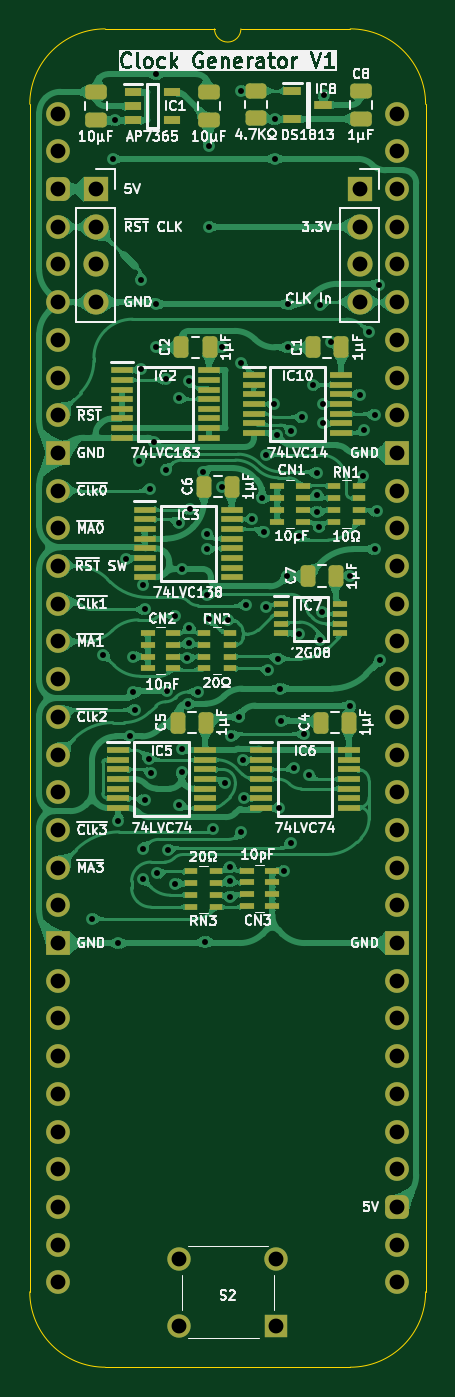
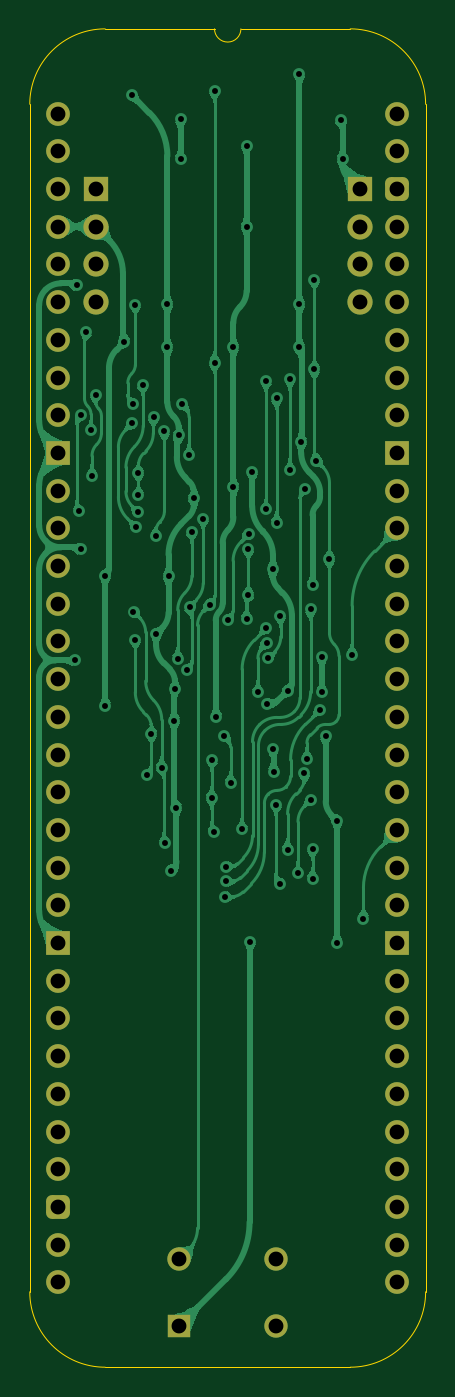
Circuit board: 11 layer files. Board 26.7 x 90.2 mm.
- bottom_copper: Quad MPU Clock Generator-B_Cu.gbl (164261 bytes)
- bottom_mask: Quad MPU Clock Generator-B_Mask.gbs (3012 bytes)
- paste: Quad MPU Clock Generator-B_Paste.gbp (465 bytes)
- bottom_silk: Quad MPU Clock Generator-B_Silkscreen.gbo (466 bytes)
- outline: Quad MPU Clock Generator-Edge_Cuts.gm1 (1088 bytes)
- top_copper: Quad MPU Clock Generator-F_Cu.gtl (374790 bytes)
- top_mask: Quad MPU Clock Generator-F_Mask.gts (7726 bytes)
- paste: Quad MPU Clock Generator-F_Paste.gtp (5719 bytes)
- top_silk: Quad MPU Clock Generator-F_Silkscreen.gto (134084 bytes)
- drill: Quad MPU Clock Generator-NPTH.drl (265 bytes)
- drill: Quad MPU Clock Generator-PTH.drl (2827 bytes)

=== bottom_copper: Quad MPU Clock Generator-B_Cu.gbl (164261 bytes, source omitted) ===
=== bottom_mask: Quad MPU Clock Generator-B_Mask.gbs (3012 bytes, source withheld) ===
=== paste: Quad MPU Clock Generator-B_Paste.gbp ===
%TF.GenerationSoftware,KiCad,Pcbnew,8.0.7*%
%TF.CreationDate,2025-02-21T21:09:52+02:00*%
%TF.ProjectId,Quad MPU Clock Generator,51756164-204d-4505-9520-436c6f636b20,V1*%
%TF.SameCoordinates,Original*%
%TF.FileFunction,Paste,Bot*%
%TF.FilePolarity,Positive*%
%FSLAX46Y46*%
G04 Gerber Fmt 4.6, Leading zero omitted, Abs format (unit mm)*
G04 Created by KiCad (PCBNEW 8.0.7) date 2025-02-21 21:09:52*
%MOMM*%
%LPD*%
G01*
G04 APERTURE LIST*
G04 APERTURE END LIST*
M02*

=== bottom_silk: Quad MPU Clock Generator-B_Silkscreen.gbo ===
%TF.GenerationSoftware,KiCad,Pcbnew,8.0.7*%
%TF.CreationDate,2025-02-21T21:09:52+02:00*%
%TF.ProjectId,Quad MPU Clock Generator,51756164-204d-4505-9520-436c6f636b20,V1*%
%TF.SameCoordinates,Original*%
%TF.FileFunction,Legend,Bot*%
%TF.FilePolarity,Positive*%
%FSLAX46Y46*%
G04 Gerber Fmt 4.6, Leading zero omitted, Abs format (unit mm)*
G04 Created by KiCad (PCBNEW 8.0.7) date 2025-02-21 21:09:52*
%MOMM*%
%LPD*%
G01*
G04 APERTURE LIST*
G04 APERTURE END LIST*
M02*

=== outline: Quad MPU Clock Generator-Edge_Cuts.gm1 ===
%TF.GenerationSoftware,KiCad,Pcbnew,8.0.7*%
%TF.CreationDate,2025-02-21T21:09:52+02:00*%
%TF.ProjectId,Quad MPU Clock Generator,51756164-204d-4505-9520-436c6f636b20,V1*%
%TF.SameCoordinates,Original*%
%TF.FileFunction,Profile,NP*%
%FSLAX46Y46*%
G04 Gerber Fmt 4.6, Leading zero omitted, Abs format (unit mm)*
G04 Created by KiCad (PCBNEW 8.0.7) date 2025-02-21 21:09:52*
%MOMM*%
%LPD*%
G01*
G04 APERTURE LIST*
%TA.AperFunction,Profile*%
%ADD10C,0.100000*%
%TD*%
G04 APERTURE END LIST*
D10*
%TO.C,J1*%
X-1905000Y635000D02*
X-1905000Y-79375000D01*
X10541000Y5715000D02*
X3175000Y5715000D01*
X19685000Y5715000D02*
X12319000Y5715000D01*
X19685000Y-84455000D02*
X3175000Y-84455000D01*
X24765000Y-79375000D02*
X24765000Y635000D01*
X-1905000Y635000D02*
G75*
G02*
X3175000Y5715000I5080002J-2D01*
G01*
X3175000Y-84455000D02*
G75*
G02*
X-1905000Y-79375000I0J5080000D01*
G01*
X12319000Y5715000D02*
G75*
G02*
X10541000Y5715000I-889000J0D01*
G01*
X19685000Y5715000D02*
G75*
G02*
X24765000Y635000I0J-5080000D01*
G01*
X24765000Y-79375000D02*
G75*
G02*
X19685000Y-84455000I-5080000J0D01*
G01*
%TD*%
M02*

=== top_copper: Quad MPU Clock Generator-F_Cu.gtl (374790 bytes, source omitted) ===
=== top_mask: Quad MPU Clock Generator-F_Mask.gts (7726 bytes, source omitted) ===
=== paste: Quad MPU Clock Generator-F_Paste.gtp ===
%TF.GenerationSoftware,KiCad,Pcbnew,8.0.7*%
%TF.CreationDate,2025-02-21T21:09:52+02:00*%
%TF.ProjectId,Quad MPU Clock Generator,51756164-204d-4505-9520-436c6f636b20,V1*%
%TF.SameCoordinates,Original*%
%TF.FileFunction,Paste,Top*%
%TF.FilePolarity,Positive*%
%FSLAX46Y46*%
G04 Gerber Fmt 4.6, Leading zero omitted, Abs format (unit mm)*
G04 Created by KiCad (PCBNEW 8.0.7) date 2025-02-21 21:09:52*
%MOMM*%
%LPD*%
G01*
G04 APERTURE LIST*
G04 Aperture macros list*
%AMRoundRect*
0 Rectangle with rounded corners*
0 $1 Rounding radius*
0 $2 $3 $4 $5 $6 $7 $8 $9 X,Y pos of 4 corners*
0 Add a 4 corners polygon primitive as box body*
4,1,4,$2,$3,$4,$5,$6,$7,$8,$9,$2,$3,0*
0 Add four circle primitives for the rounded corners*
1,1,$1+$1,$2,$3*
1,1,$1+$1,$4,$5*
1,1,$1+$1,$6,$7*
1,1,$1+$1,$8,$9*
0 Add four rect primitives between the rounded corners*
20,1,$1+$1,$2,$3,$4,$5,0*
20,1,$1+$1,$4,$5,$6,$7,0*
20,1,$1+$1,$6,$7,$8,$9,0*
20,1,$1+$1,$8,$9,$2,$3,0*%
G04 Aperture macros list end*
%ADD10RoundRect,0.250000X0.250000X0.475000X-0.250000X0.475000X-0.250000X-0.475000X0.250000X-0.475000X0*%
%ADD11R,1.150000X0.600000*%
%ADD12RoundRect,0.250000X-0.450000X0.262500X-0.450000X-0.262500X0.450000X-0.262500X0.450000X0.262500X0*%
%ADD13R,1.450000X0.450000*%
%ADD14R,0.950000X0.450000*%
%ADD15R,0.900000X0.450000*%
%ADD16R,1.475000X0.450000*%
%ADD17RoundRect,0.250000X0.475000X-0.250000X0.475000X0.250000X-0.475000X0.250000X-0.475000X-0.250000X0*%
%ADD18R,1.250000X0.600000*%
G04 APERTURE END LIST*
D10*
%TO.C,C2*%
X10205000Y-15748000D03*
X8305000Y-15748000D03*
%TD*%
D11*
%TO.C,IC1*%
X5050000Y1458000D03*
X5050000Y508000D03*
X5050000Y-442000D03*
X7650000Y-442000D03*
X7650000Y1458000D03*
%TD*%
D12*
%TO.C,R2*%
X13345000Y1547500D03*
X13345000Y-277500D03*
%TD*%
D13*
%TO.C,IC3*%
X5838000Y-26681000D03*
X5838000Y-27331000D03*
X5838000Y-27981000D03*
X5838000Y-28631000D03*
X5838000Y-29281000D03*
X5838000Y-29931000D03*
X5838000Y-30581000D03*
X5838000Y-31231000D03*
X11688000Y-31231000D03*
X11688000Y-30581000D03*
X11688000Y-29931000D03*
X11688000Y-29281000D03*
X11688000Y-28631000D03*
X11688000Y-27981000D03*
X11688000Y-27331000D03*
X11688000Y-26681000D03*
%TD*%
D14*
%TO.C,CN1*%
X16471000Y-27489000D03*
X16471000Y-26689000D03*
X16471000Y-25889000D03*
X16471000Y-25089000D03*
X14771000Y-25089000D03*
X14771000Y-25889000D03*
X14771000Y-26689000D03*
X14771000Y-27489000D03*
%TD*%
D15*
%TO.C,RN1*%
X18581000Y-25107999D03*
X18581000Y-25907999D03*
X18581000Y-26707999D03*
X18581000Y-27507999D03*
X20281000Y-27507999D03*
X20281000Y-26707999D03*
X20281000Y-25907999D03*
X20281000Y-25107999D03*
%TD*%
D14*
%TO.C,IC7*%
X15043000Y-33061000D03*
X15043000Y-33711000D03*
X15043000Y-34361000D03*
X15043000Y-35011000D03*
X18993000Y-35011000D03*
X18993000Y-34361000D03*
X18993000Y-33711000D03*
X18993000Y-33061000D03*
%TD*%
D16*
%TO.C,IC10*%
X13191000Y-17608000D03*
X13191000Y-18258000D03*
X13191000Y-18908000D03*
X13191000Y-19558000D03*
X13191000Y-20208000D03*
X13191000Y-20858000D03*
X13191000Y-21508000D03*
X19067000Y-21508000D03*
X19067000Y-20858000D03*
X19067000Y-20208000D03*
X19067000Y-19558000D03*
X19067000Y-18908000D03*
X19067000Y-18258000D03*
X19067000Y-17608000D03*
%TD*%
D17*
%TO.C,C11*%
X10160000Y-426000D03*
X10160000Y1474000D03*
%TD*%
%TO.C,C8*%
X20384000Y-345000D03*
X20384000Y1555000D03*
%TD*%
D18*
%TO.C,IC8*%
X15778000Y1539000D03*
X15778000Y-361000D03*
X17878000Y589000D03*
%TD*%
D16*
%TO.C,IC5*%
X4047000Y-42881000D03*
X4047000Y-43531000D03*
X4047000Y-44181000D03*
X4047000Y-44831000D03*
X4047000Y-45481000D03*
X4047000Y-46131000D03*
X4047000Y-46781000D03*
X9923000Y-46781000D03*
X9923000Y-46131000D03*
X9923000Y-45481000D03*
X9923000Y-44831000D03*
X9923000Y-44181000D03*
X9923000Y-43531000D03*
X9923000Y-42881000D03*
%TD*%
D14*
%TO.C,CN2*%
X7747000Y-37376000D03*
X7747000Y-36576000D03*
X7747000Y-35776000D03*
X7747000Y-34976000D03*
X6047000Y-34976000D03*
X6047000Y-35776000D03*
X6047000Y-36576000D03*
X6047000Y-37376000D03*
%TD*%
D16*
%TO.C,IC6*%
X13699000Y-42881000D03*
X13699000Y-43531000D03*
X13699000Y-44181000D03*
X13699000Y-44831000D03*
X13699000Y-45481000D03*
X13699000Y-46131000D03*
X13699000Y-46781000D03*
X19575000Y-46781000D03*
X19575000Y-46131000D03*
X19575000Y-45481000D03*
X19575000Y-44831000D03*
X19575000Y-44181000D03*
X19575000Y-43531000D03*
X19575000Y-42881000D03*
%TD*%
D10*
%TO.C,C5*%
X9951000Y-41021000D03*
X8051000Y-41021000D03*
%TD*%
%TO.C,C6*%
X11729000Y-25120000D03*
X9829000Y-25120000D03*
%TD*%
%TO.C,C7*%
X18710000Y-31141000D03*
X16810000Y-31141000D03*
%TD*%
%TO.C,C1*%
X19095000Y-15748000D03*
X17195000Y-15748000D03*
%TD*%
D15*
%TO.C,RN3*%
X10629000Y-53454000D03*
X10629000Y-52654000D03*
X10629000Y-51854000D03*
X10629000Y-51054000D03*
X8929000Y-51054000D03*
X8929000Y-51854000D03*
X8929000Y-52654000D03*
X8929000Y-53454000D03*
%TD*%
D14*
%TO.C,CN3*%
X12739000Y-50997000D03*
X12739000Y-51797000D03*
X12739000Y-52597000D03*
X12739000Y-53397000D03*
X14439000Y-53397000D03*
X14439000Y-52597000D03*
X14439000Y-51797000D03*
X14439000Y-50997000D03*
%TD*%
D13*
%TO.C,IC2*%
X4314000Y-17283000D03*
X4314000Y-17933000D03*
X4314000Y-18583000D03*
X4314000Y-19233000D03*
X4314000Y-19883000D03*
X4314000Y-20533000D03*
X4314000Y-21183000D03*
X4314000Y-21833000D03*
X10164000Y-21833000D03*
X10164000Y-21183000D03*
X10164000Y-20533000D03*
X10164000Y-19883000D03*
X10164000Y-19233000D03*
X10164000Y-18583000D03*
X10164000Y-17933000D03*
X10164000Y-17283000D03*
%TD*%
D17*
%TO.C,C10*%
X2540000Y-426000D03*
X2540000Y1474000D03*
%TD*%
D10*
%TO.C,C4*%
X19603000Y-41021000D03*
X17703000Y-41021000D03*
%TD*%
D15*
%TO.C,RN2*%
X9857000Y-34975800D03*
X9857000Y-35775800D03*
X9857000Y-36575800D03*
X9857000Y-37375800D03*
X11557000Y-37375800D03*
X11557000Y-36575800D03*
X11557000Y-35775800D03*
X11557000Y-34975800D03*
%TD*%
M02*

=== top_silk: Quad MPU Clock Generator-F_Silkscreen.gto (134084 bytes, source omitted) ===
=== drill: Quad MPU Clock Generator-NPTH.drl ===
M48
; DRILL file {KiCad 8.0.7} date 2025-02-21T21:09:53+0200
; FORMAT={-:-/ absolute / inch / decimal}
; #@! TF.CreationDate,2025-02-21T21:09:53+02:00
; #@! TF.GenerationSoftware,Kicad,Pcbnew,8.0.7
; #@! TF.FileFunction,NonPlated,1,2,NPTH
FMAT,2
INCH
%
G90
G05
M30

=== drill: Quad MPU Clock Generator-PTH.drl ===
M48
; DRILL file {KiCad 8.0.7} date 2025-02-21T21:09:53+0200
; FORMAT={-:-/ absolute / inch / decimal}
; #@! TF.CreationDate,2025-02-21T21:09:53+02:00
; #@! TF.GenerationSoftware,Kicad,Pcbnew,8.0.7
; #@! TF.FileFunction,Plated,1,2,PTH
FMAT,2
INCH
; #@! TA.AperFunction,Plated,PTH,ViaDrill
T1C0.0157
; #@! TA.AperFunction,Plated,PTH,ComponentDrill
T2C0.0394
%
G90
G05
T1
X0.09Y-2.135
X0.12Y-1.435
X0.145Y-0.12
X0.15Y-0.0174
X0.16Y-1.875
X0.16Y-2.2
X0.1801Y-1.1811
X0.19Y-1.6519
X0.2Y-1.44
X0.2Y-1.535
X0.205Y-1.5807
X0.215Y-0.92
X0.22Y-0.44
X0.22Y-0.6785
X0.2246Y-1.95
X0.2246Y-2.03
X0.225Y-1.25
X0.2295Y-1.8197
X0.23Y-1.3149
X0.24Y-1.7105
X0.245Y-0.995
X0.2471Y-1.7492
X0.255Y-0.87
X0.26Y0.105
X0.26Y-0.505
X0.26Y-0.62
X0.2636Y-2.0145
X0.285Y-0.705
X0.285Y-0.945
X0.29Y-1.53
X0.2912Y-1.9524
X0.3108Y-1.3318
X0.3111Y-2.042
X0.32Y-0.755
X0.32Y-1.085
X0.3211Y-1.8329
X0.3281Y-1.745
X0.33Y-1.2079
X0.33Y-1.6843
X0.3424Y-1.444
X0.345Y-1.565
X0.3467Y-1.4046
X0.3476Y-1.3644
X0.348Y-0.71
X0.3489Y-1.0494
X0.37Y-1.5339
X0.3846Y-0.9503
X0.39Y-2.196
X0.3946Y-1.1156
X0.395Y-1.155
X0.3954Y-1.2769
X0.4Y-0.085
X0.4Y-0.3
X0.4Y-1.34
X0.4118Y-1.8971
X0.435Y-0.62
X0.435Y-0.99
X0.4424Y-1.775
X0.4499Y-1.3431
X0.455Y-1.9972
X0.4556Y-2.0366
X0.4569Y-2.0769
X0.46Y-1.65
X0.48Y-1.6
X0.485Y0.0609
X0.485Y-0.66
X0.486Y-1.906
X0.4913Y-1.7151
X0.4922Y-1.8148
X0.4979Y-1.3026
X0.515Y-1.0741
X0.54Y-1.02
X0.545Y-1.11
X0.551Y-1.3095
X0.5525Y-0.905
X0.5576Y-1.4765
X0.5725Y-0.7705
X0.575Y-0.015
X0.575Y-0.12
X0.58Y-0.8534
X0.5826Y-1.4455
X0.5859Y-1.8408
X0.59Y-1.525
X0.592Y-1.61
X0.6Y-2.0078
X0.607Y-1.227
X0.61Y-0.505
X0.61Y-0.62
X0.617Y-1.935
X0.6178Y-0.8425
X0.625Y-1.735
X0.64Y-1.12
X0.64Y-1.38
X0.6466Y-0.805
X0.6526Y-1.645
X0.665Y-1.755
X0.675Y-0.72
X0.6867Y-0.9526
X0.6867Y-1.0126
X0.6881Y-1.0562
X0.6925Y-1.0975
X0.6948Y-0.5069
X0.6951Y-1.395
X0.6999Y-1.3208
X0.7017Y-0.77
X0.7028Y-0.8212
X0.705Y0.05
X0.724Y-0.6051
X0.775Y-1.225
X0.775Y-1.57
X0.8Y-0.745
X0.81Y-0.96
X0.8126Y-0.84
X0.825Y-0.58
X0.84Y-1.155
X0.8401Y-0.7984
X0.845Y-1.055
X0.85Y-0.455
X0.855Y-1.45
T2
X0.0Y0.0
X0.0Y-0.1
X0.0Y-0.2
X0.0Y-0.3
X0.0Y-0.4
X0.0Y-0.5
X0.0Y-0.6
X0.0Y-0.7
X0.0Y-0.8
X0.0Y-0.9
X0.0Y-1.0
X0.0Y-1.1
X0.0Y-1.2
X0.0Y-1.3
X0.0Y-1.4
X0.0Y-1.5
X0.0Y-1.6
X0.0Y-1.7
X0.0Y-1.8
X0.0Y-1.9
X0.0Y-2.0
X0.0Y-2.1
X0.0Y-2.2
X0.0Y-2.3
X0.0Y-2.4
X0.0Y-2.5
X0.0Y-2.6
X0.0Y-2.7
X0.0Y-2.8
X0.0Y-2.9
X0.0Y-3.0
X0.0Y-3.1
X0.1Y-0.2
X0.1Y-0.3
X0.1Y-0.4
X0.1Y-0.5
X0.322Y-3.0378
X0.322Y-3.215
X0.578Y-3.0378
X0.578Y-3.215
X0.8Y-0.2
X0.8Y-0.3
X0.8Y-0.4
X0.8Y-0.5
X0.9Y0.0
X0.9Y-0.1
X0.9Y-0.2
X0.9Y-0.3
X0.9Y-0.4
X0.9Y-0.5
X0.9Y-0.6
X0.9Y-0.7
X0.9Y-0.8
X0.9Y-0.9
X0.9Y-1.0
X0.9Y-1.1
X0.9Y-1.2
X0.9Y-1.3
X0.9Y-1.4
X0.9Y-1.5
X0.9Y-1.6
X0.9Y-1.7
X0.9Y-1.8
X0.9Y-1.9
X0.9Y-2.0
X0.9Y-2.1
X0.9Y-2.2
X0.9Y-2.3
X0.9Y-2.4
X0.9Y-2.5
X0.9Y-2.6
X0.9Y-2.7
X0.9Y-2.8
X0.9Y-2.9
X0.9Y-3.0
X0.9Y-3.1
M30
